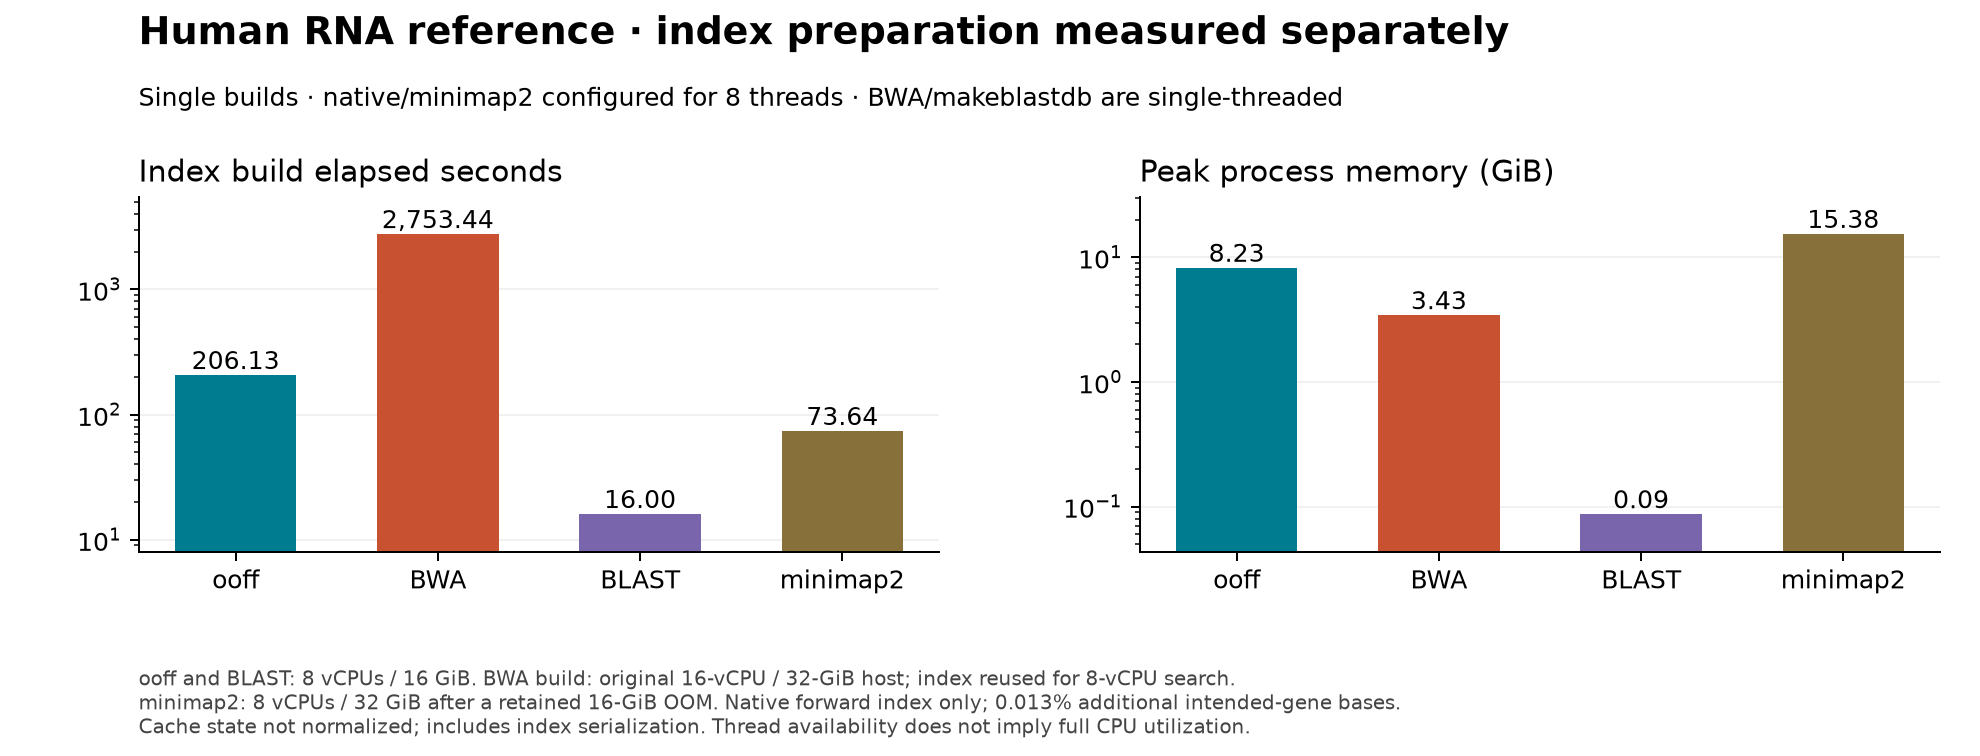

Source data for this figure (header and first rows):
tool, seconds, peak_rss_gib, configured_threads, host_ram_gib, returncode, cpu_percent, artifact
BWA, 2753, 3.426, 1, 32, 0, 98%, benchmarks/classic/iterations/20260907T2…
minimap2, 30.79, 14.87, 8, 16, 137, 154%, benchmarks/classic/iterations/20260907T2…
BLAST, 16, 0.0866, 1, 16, 0, 98%, benchmarks/classic/iterations/20260907T2…
minimap2, 73.64, 15.38, 8, 32, 0, 143%, benchmarks/classic/iterations/20260907T2…
ooff, 206.1, 8.226, 8, 16, 0, 234%, benchmarks/classic/iterations/20260907T2…
